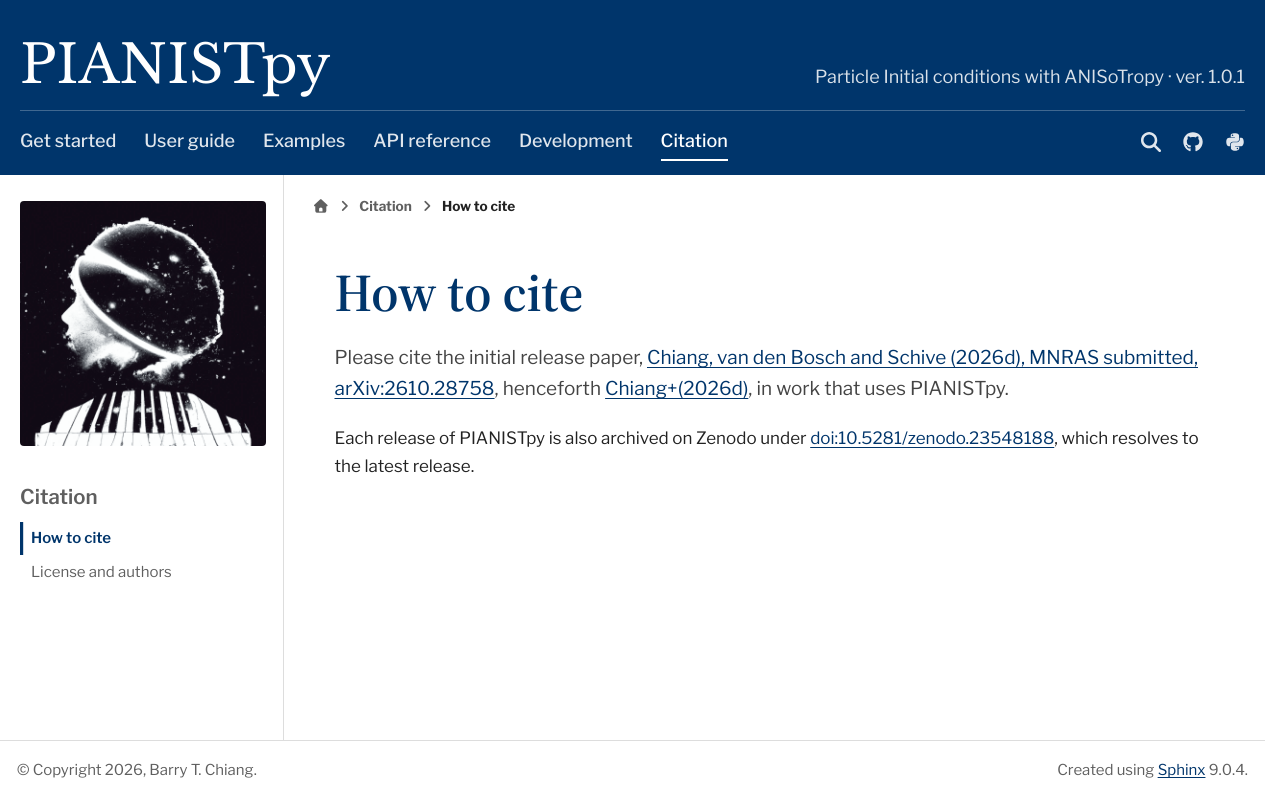

repository: barrytchiang/PIANISTpy · page: docs/project/citing.html · generator: sphinx

How to cite
===========

Please cite the initial release paper, |paper-full|, henceforth |paper|, in work that uses PIANISTpy.

Each release of PIANISTpy is also archived on Zenodo under
`doi:10.5281/zenodo.23548188 <https://doi.org/10.5281/zenodo.23548188>`__, which resolves to the latest release.
